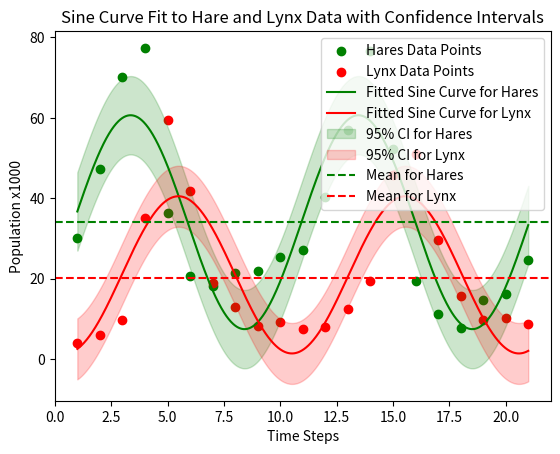

Source code (Python):
import numpy as np
import matplotlib.pyplot as plt
from scipy.optimize import curve_fit
from scipy.stats import sem, t

# Dataset of population every year
h_data = np.array([30,47.2,70.2,77.4,36.3,20.6,18.1,21.4,22,25.4,27.1,40.3,57,76.6,52.3,19.5,11.2,7.6,14.6,16.2,24.7]) 
l_data = np.array([4,6.1,9.8,35.2,59.4,41.7,19,13,8.3,9.1,7.4,8,12.33,19.5,45.7,51.1,29.7,15.8,9.7,10.1,8.6]) 
x_data = np.array([1,2,3,4,5,6,7,8,9,10,11,12,13,14,15,16,17,18,19,20,21])


def sine_model(x, A, B, C, D):
    return A * np.sin(B * x + C) + D
initial_guess_h = [np.ptp(h_data)/2, 2 * np.pi / len(x_data), 0, np.mean(h_data)]
initial_guess_l = [np.ptp(l_data)/2, 2 * np.pi / len(x_data), 0, np.mean(l_data)]
params_h, _ = curve_fit(sine_model, x_data, h_data, p0=initial_guess_h)
params_l, _ = curve_fit(sine_model, x_data, l_data, p0=initial_guess_l)


x_fit = np.linspace(min(x_data), max(x_data), 1000)
y_fit_h = sine_model(x_fit, *params_h)
y_fit_l = sine_model(x_fit, *params_l)


# Calculate standard error of the mean (SEM) and the confidence intervals
h_se = sem(h_data)
l_se = sem(l_data)
confidence = 0.95
h_ci = h_se * t.ppf((1 + confidence) / 2., len(h_data)-1)
l_ci = l_se * t.ppf((1 + confidence) / 2., len(l_data)-1)


# The original data points
plt.scatter(x_data, h_data, label='Hares Data Points', color='green')
plt.scatter(x_data, l_data, label='Lynx Data Points', color='red')

# The fitted sine curves
plt.plot(x_fit, y_fit_h, color='green', label='Fitted Sine Curve for Hares')
plt.plot(x_fit, y_fit_l, color='red', label='Fitted Sine Curve for Lynx')

# Confidence interval 
plt.fill_between(x_fit, y_fit_h - h_ci, y_fit_h + h_ci, color='green', alpha=0.2, label='95% CI for Hares')
plt.fill_between(x_fit, y_fit_l - l_ci, y_fit_l + l_ci, color='red', alpha=0.2, label='95% CI for Lynx')


# Mean lines 
plt.axhline(np.mean(h_data), color='green', linestyle='dashed', label='Mean for Hares')
plt.axhline(np.mean(l_data), color='red', linestyle='dashed', label='Mean for Lynx')


plt.xlabel('Time Steps')
plt.ylabel('Population x1000')
plt.title('Sine Curve Fit to Hare and Lynx Data with Confidence Intervals')
plt.legend()
plt.show()

# Print the fitted parameters for both datasets
print("Fitted parameters for H data:", params_h)
print("Fitted parameters for L data:", params_l)




